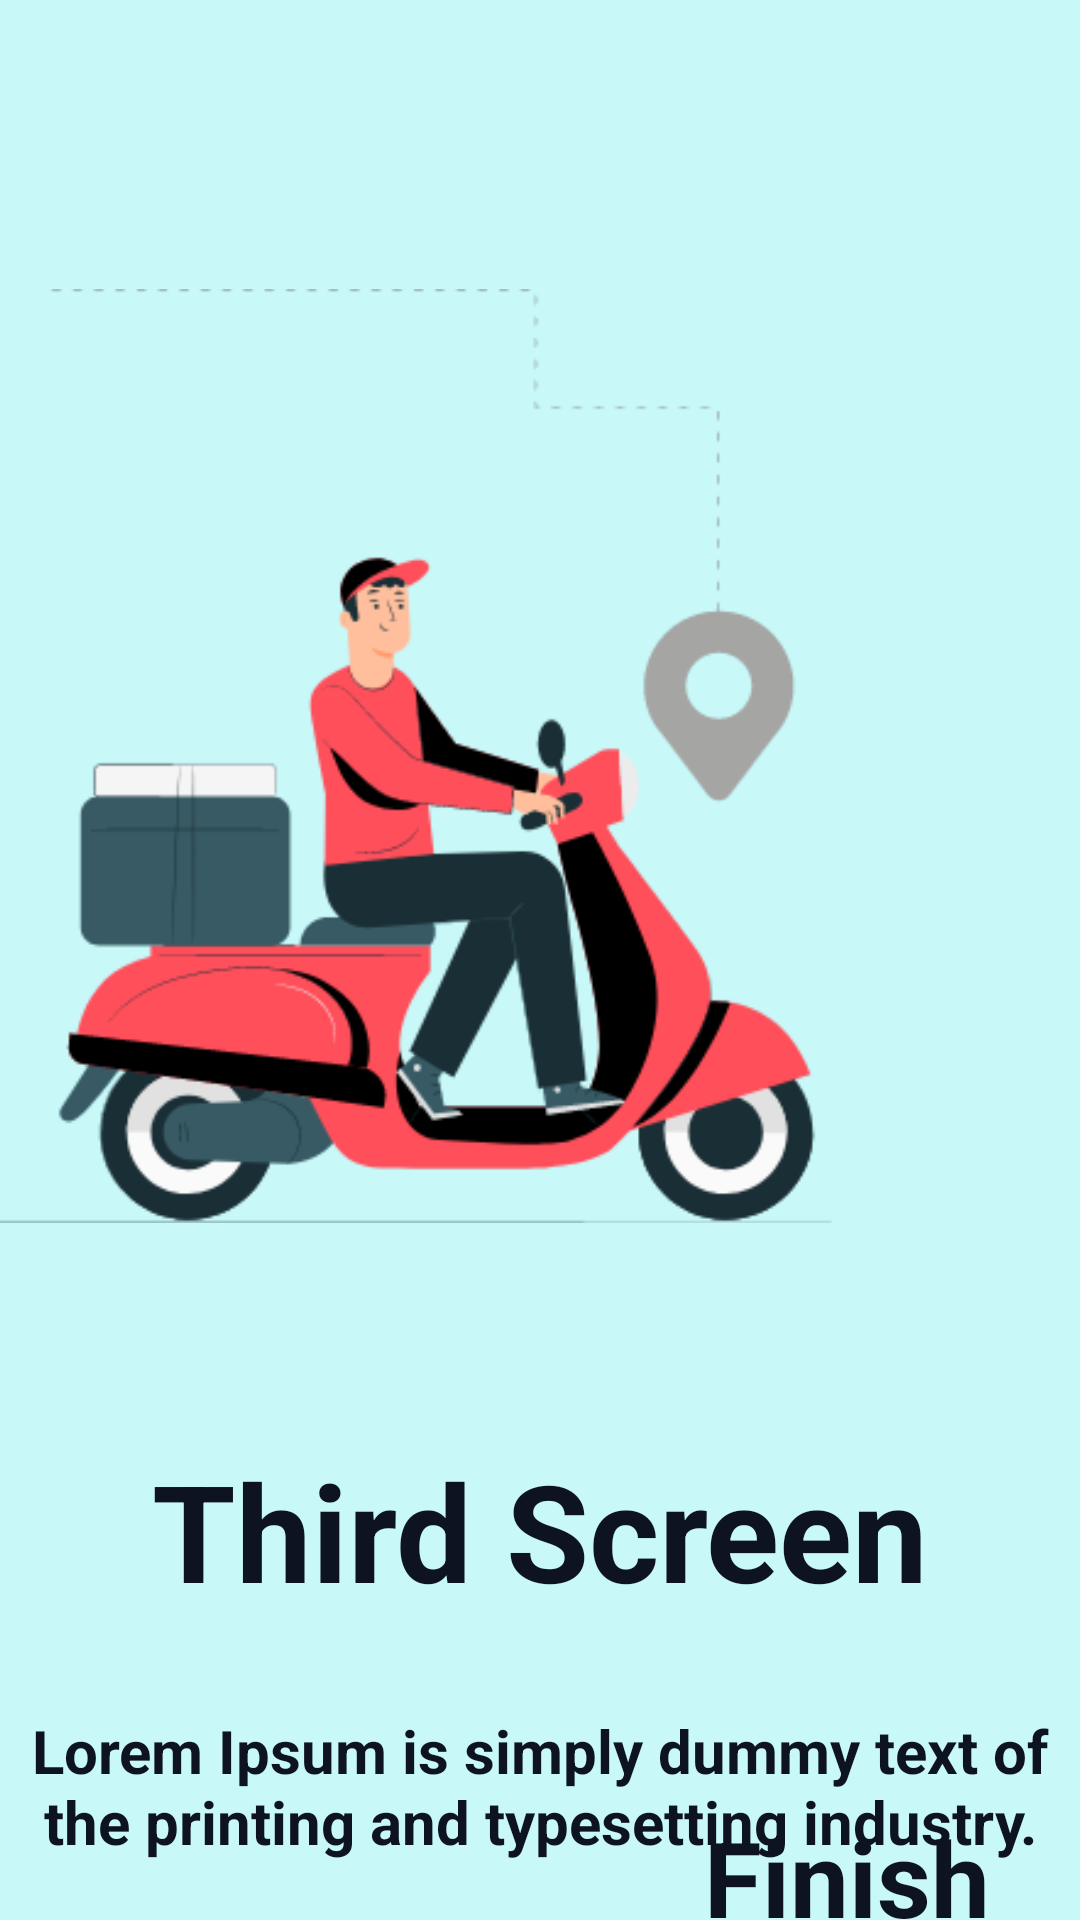

Layout XML and referenced resources for this Android screen:
<!-- AndroidManifest.xml: application theme Theme.ArtBookKotlinViewPager2 -->
<!-- res/layout/fragment_third_screen.xml -->
<?xml version="1.0" encoding="utf-8"?>
<androidx.constraintlayout.widget.ConstraintLayout xmlns:android="http://schemas.android.com/apk/res/android"
    xmlns:app="http://schemas.android.com/apk/res-auto"
    xmlns:tools="http://schemas.android.com/tools"
    android:layout_width="match_parent"
    android:layout_height="match_parent"
    tools:context=".onboarding.screens.FirstScreen"
    android:background="#C8F8F8"
    >

    <ImageView
        android:id="@+id/imageView3"
        android:layout_width="498dp"
        android:layout_height="504dp"
        android:layout_marginEnd="70dp"
        android:src="@drawable/first_screen"
        app:layout_constraintBottom_toBottomOf="parent"
        app:layout_constraintEnd_toEndOf="parent"
        app:layout_constraintHorizontal_bias="1.0"
        app:layout_constraintStart_toStartOf="parent"
        app:layout_constraintTop_toTopOf="parent"
        app:layout_constraintVertical_bias="0.0" />

    <TextView
        android:id="@+id/textView"
        android:layout_width="wrap_content"
        android:layout_height="wrap_content"
        android:layout_marginTop="480dp"
        android:text="Third Screen"
        android:textSize="45sp"
        android:textStyle="bold"
        app:layout_constraintEnd_toEndOf="parent"
        app:layout_constraintStart_toStartOf="parent"
        android:textColor="#0E1322"
        app:layout_constraintTop_toTopOf="parent"></TextView>

    <TextView
        android:id="@+id/textView3"
        android:layout_width="wrap_content"
        android:layout_height="wrap_content"
        android:layout_marginTop="30dp"
        android:text="Lorem Ipsum is simply dummy text of the printing and typesetting industry."
        android:textAlignment="center"
        android:textSize="20sp"
        android:textStyle="bold"
        android:textColor="#0E1322"
        app:layout_constraintEnd_toEndOf="parent"
        app:layout_constraintHorizontal_bias="0.0"
        app:layout_constraintStart_toStartOf="parent"
        app:layout_constraintTop_toBottomOf="@+id/textView" />

    <TextView
        android:id="@+id/finished"
        android:layout_width="wrap_content"
        android:layout_height="wrap_content"
        android:text="Finish"
        android:textSize="35sp"
        android:textColor="#0E1322"
        android:textStyle="bold"
        app:layout_constraintBottom_toBottomOf="parent"
        app:layout_constraintEnd_toEndOf="parent"
        app:layout_constraintHorizontal_bias="0.887"
        app:layout_constraintStart_toStartOf="parent"
        app:layout_constraintTop_toBottomOf="@+id/textView3"
        app:layout_constraintVertical_bias="0.682"></TextView>

</androidx.constraintlayout.widget.ConstraintLayout>
<!-- resources referenced by this layout -->
<resources>
  <!-- drawable first_screen: png bitmap (drawable, 39870 bytes) -->
  <style name="Theme.ArtBookKotlinViewPager2" parent="Theme.MaterialComponents.DayNight.DarkActionBar">
          
          <item name="colorPrimary">@color/purple_500</item>
          <item name="colorPrimaryVariant">@color/purple_700</item>
          <item name="colorOnPrimary">@color/white</item>
          
          <item name="colorSecondary">@color/teal_200</item>
          <item name="colorSecondaryVariant">@color/teal_700</item>
          <item name="colorOnSecondary">@color/black</item>
          
          <item name="android:statusBarColor" tools:targetApi="l">?attr/colorPrimaryVariant</item>
          
      </style>
  <!-- not gathered from this repository: default colours our renderer supplied (Android Studio template values) -->
  <color name="purple_500">#FF6200EE</color>
  <color name="purple_700">#FF3700B3</color>
  <color name="teal_200">#FF03DAC5</color>
  <color name="teal_700">#FF018786</color>
  <color name="black">#FF000000</color>
  <color name="white">#FFFFFFFF</color>
</resources>
